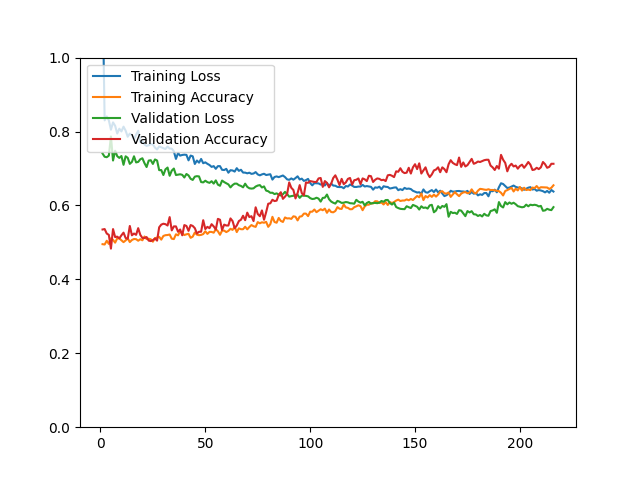

Data behind this chart, as committed beside it:
epoch, loss, acc, val_loss, val_acc
1, 1.185, 0.4952, 0.7405, 0.5349
2, 0.8301, 0.4943, 0.7317, 0.5361
3, 0.8408, 0.5044, 0.7305, 0.5240
4, 0.8303, 0.4959, 0.7347, 0.5204
5, 0.8049, 0.5111, 0.7866, 0.4832
6, 0.8247, 0.5068, 0.7216, 0.5361
7, 0.8156, 0.4993, 0.7480, 0.5144
8, 0.7946, 0.5110, 0.7333, 0.5156
9, 0.8076, 0.5107, 0.7286, 0.5108
10, 0.8003, 0.5055, 0.7337, 0.5192
11, 0.8132, 0.5007, 0.7099, 0.5264
12, 0.8025, 0.5053, 0.7329, 0.5120
13, 0.7859, 0.5112, 0.7289, 0.5096
14, 0.7943, 0.5008, 0.7125, 0.5445
15, 0.7904, 0.5065, 0.7177, 0.5192
16, 0.7784, 0.5092, 0.7330, 0.5240
17, 0.7912, 0.5087, 0.7164, 0.5204
18, 0.8020, 0.5045, 0.7178, 0.5385
19, 0.7714, 0.5086, 0.7249, 0.5204
20, 0.7730, 0.5057, 0.7276, 0.5120
21, 0.7652, 0.5159, 0.7144, 0.5120
22, 0.7610, 0.5091, 0.7039, 0.5144
23, 0.7628, 0.5100, 0.7213, 0.5048
24, 0.7661, 0.5084, 0.7224, 0.5036
25, 0.7650, 0.5019, 0.7123, 0.5060
26, 0.7565, 0.5115, 0.7244, 0.5108
27, 0.7515, 0.5130, 0.7216, 0.5048
28, 0.7595, 0.5151, 0.6955, 0.5409
29, 0.7574, 0.5075, 0.6957, 0.5481
30, 0.7549, 0.5174, 0.6823, 0.5505
31, 0.7529, 0.5195, 0.6977, 0.5493
32, 0.7594, 0.5200, 0.7025, 0.5457
33, 0.7539, 0.5213, 0.6803, 0.5685
34, 0.7537, 0.5100, 0.6942, 0.5325
35, 0.7463, 0.5090, 0.6998, 0.5433
36, 0.7259, 0.5219, 0.6823, 0.5433
37, 0.7418, 0.5191, 0.6832, 0.5288
38, 0.7348, 0.5303, 0.6843, 0.5349
39, 0.7366, 0.5245, 0.6828, 0.5192
40, 0.7374, 0.5200, 0.6756, 0.5469
41, 0.7368, 0.5219, 0.6851, 0.5445
42, 0.7220, 0.5233, 0.6812, 0.5312
43, 0.7349, 0.5124, 0.6721, 0.5469
44, 0.7329, 0.5156, 0.6690, 0.5445
45, 0.7122, 0.5267, 0.6779, 0.5385
46, 0.7216, 0.5209, 0.6792, 0.5240
47, 0.7157, 0.5195, 0.6785, 0.5288
48, 0.7258, 0.5203, 0.6633, 0.5288
49, 0.7142, 0.5225, 0.6623, 0.5601
50, 0.7166, 0.5302, 0.6669, 0.5361
51, 0.7126, 0.5230, 0.6631, 0.5421
52, 0.7094, 0.5285, 0.6611, 0.5385
53, 0.7043, 0.5283, 0.6655, 0.5493
54, 0.7064, 0.5263, 0.6590, 0.5433
55, 0.6990, 0.5357, 0.6678, 0.5349
56, 0.7064, 0.5302, 0.6563, 0.5637
57, 0.7063, 0.5206, 0.6532, 0.5613
58, 0.6964, 0.5318, 0.6674, 0.5337
59, 0.6958, 0.5318, 0.6632, 0.5481
60, 0.6990, 0.5279, 0.6600, 0.5457
... 156 more rows
